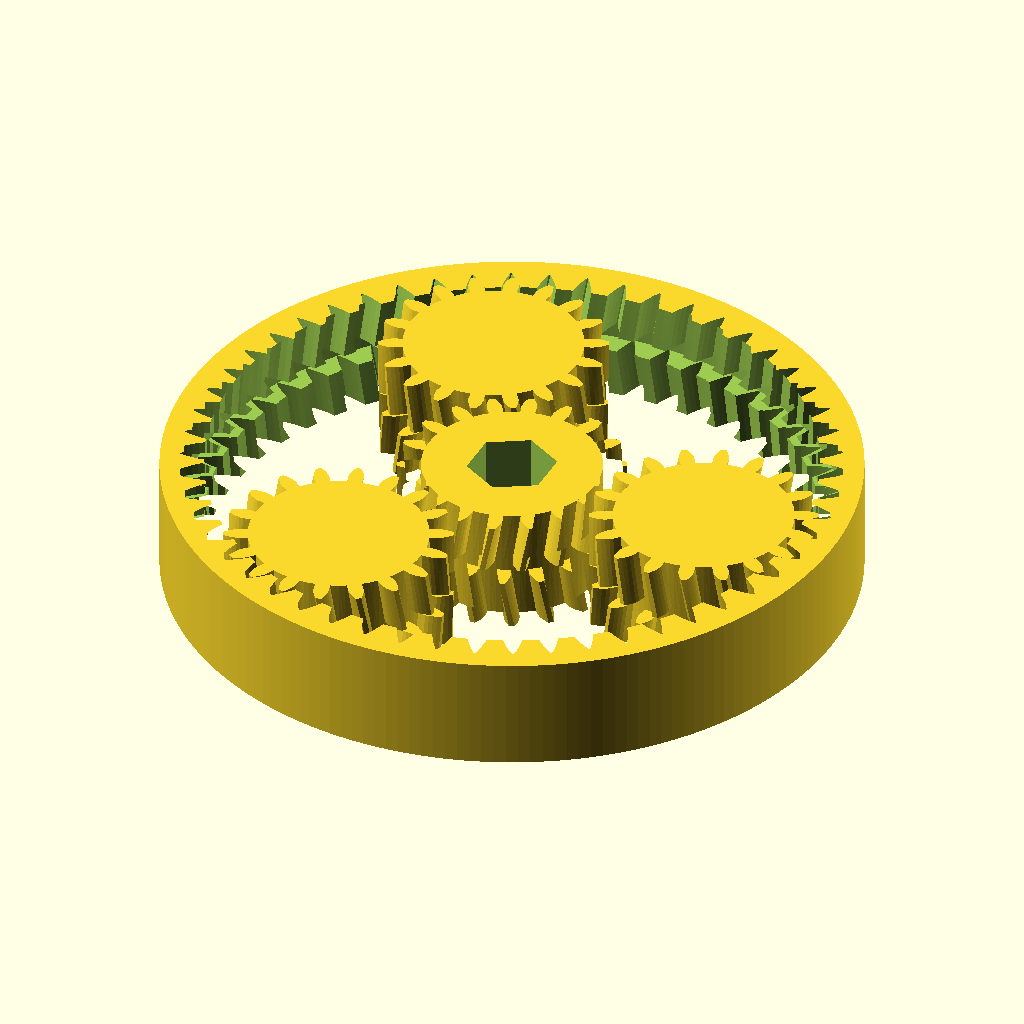
Cell 1 — every parameter at its default value.
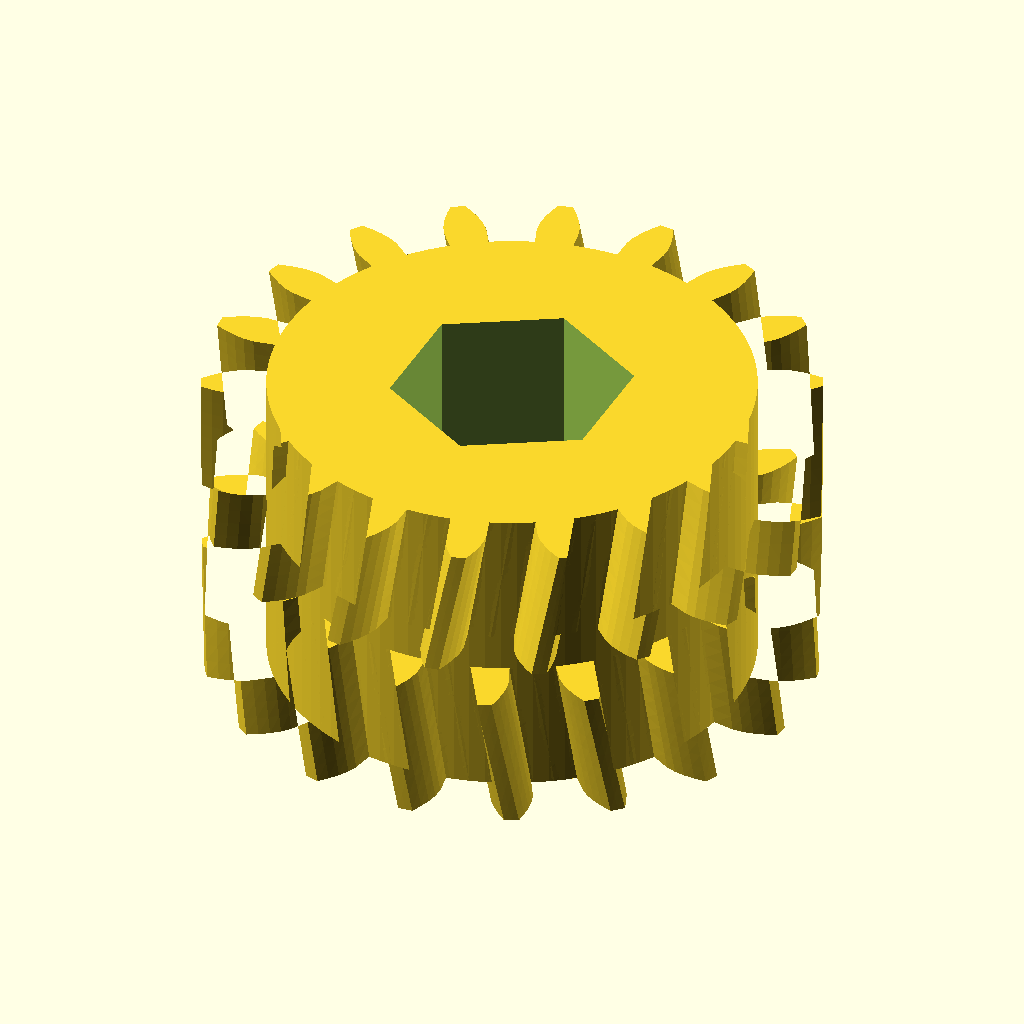
Cell 2: the same model with part = "sun".
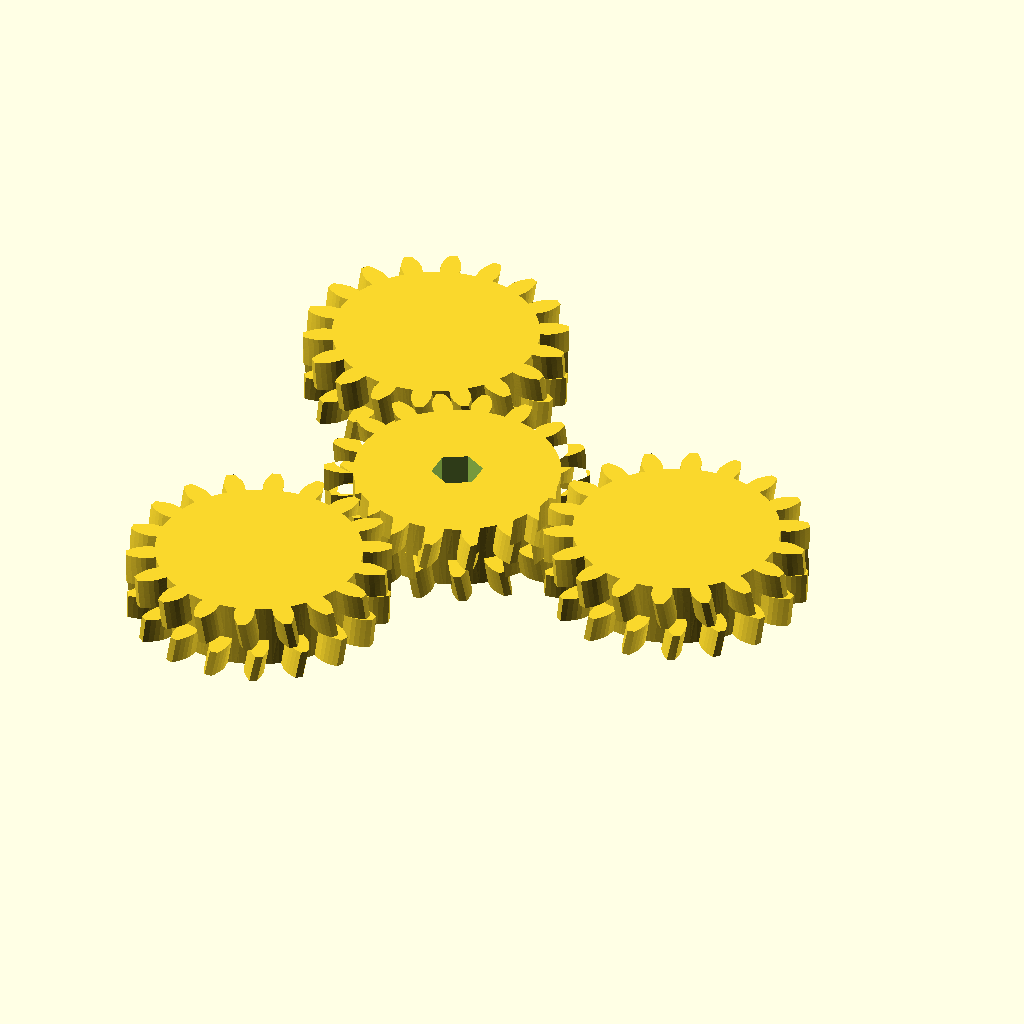
Cell 3: m = 2 (everything else at default).
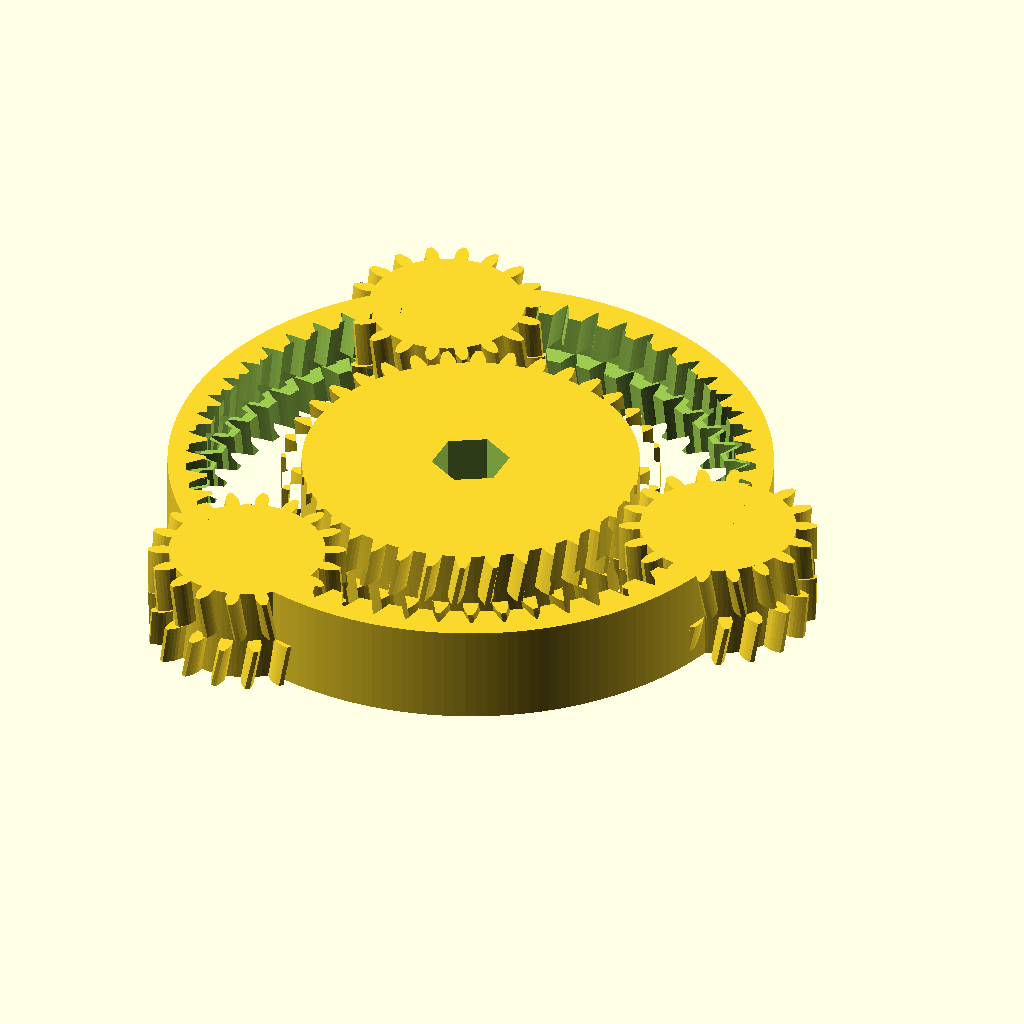
Cell 4: Zs = 36 (everything else at default).
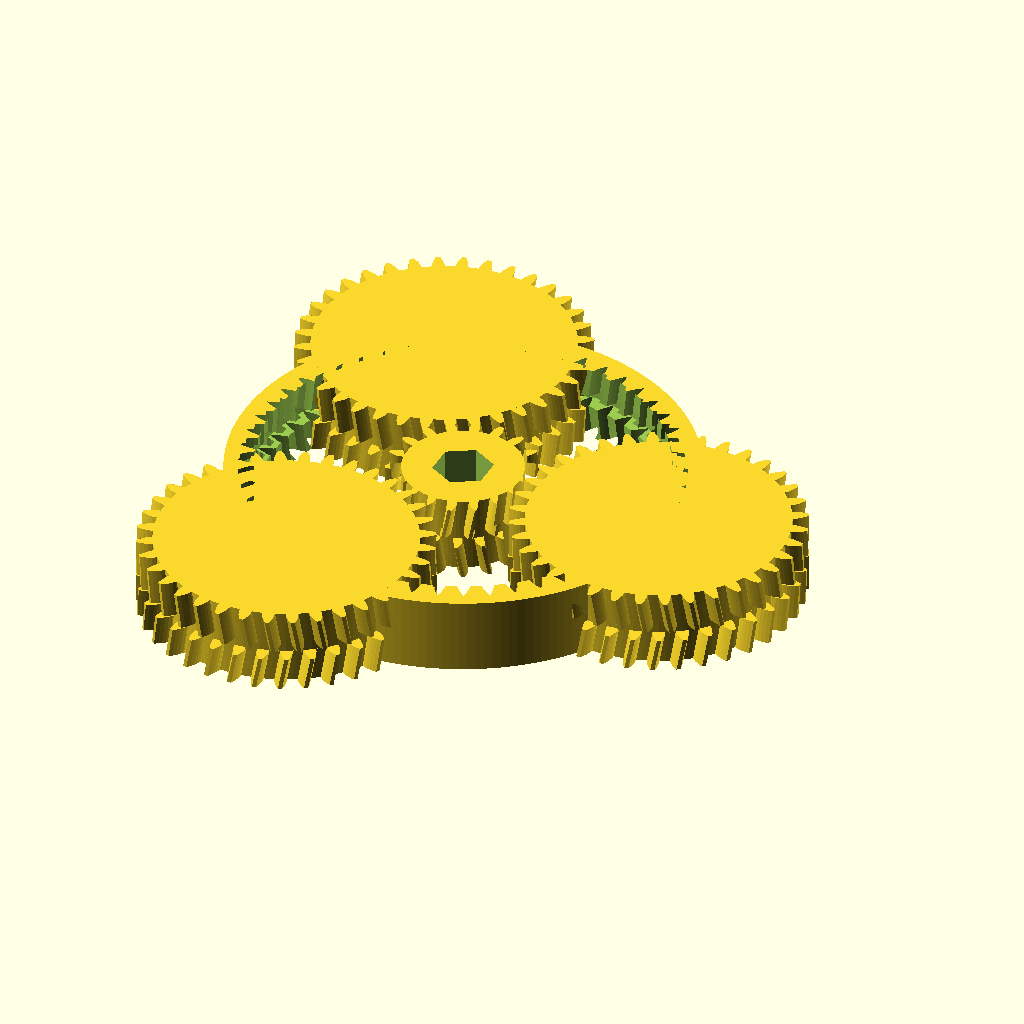
Cell 5: the same model with Zp = 36.
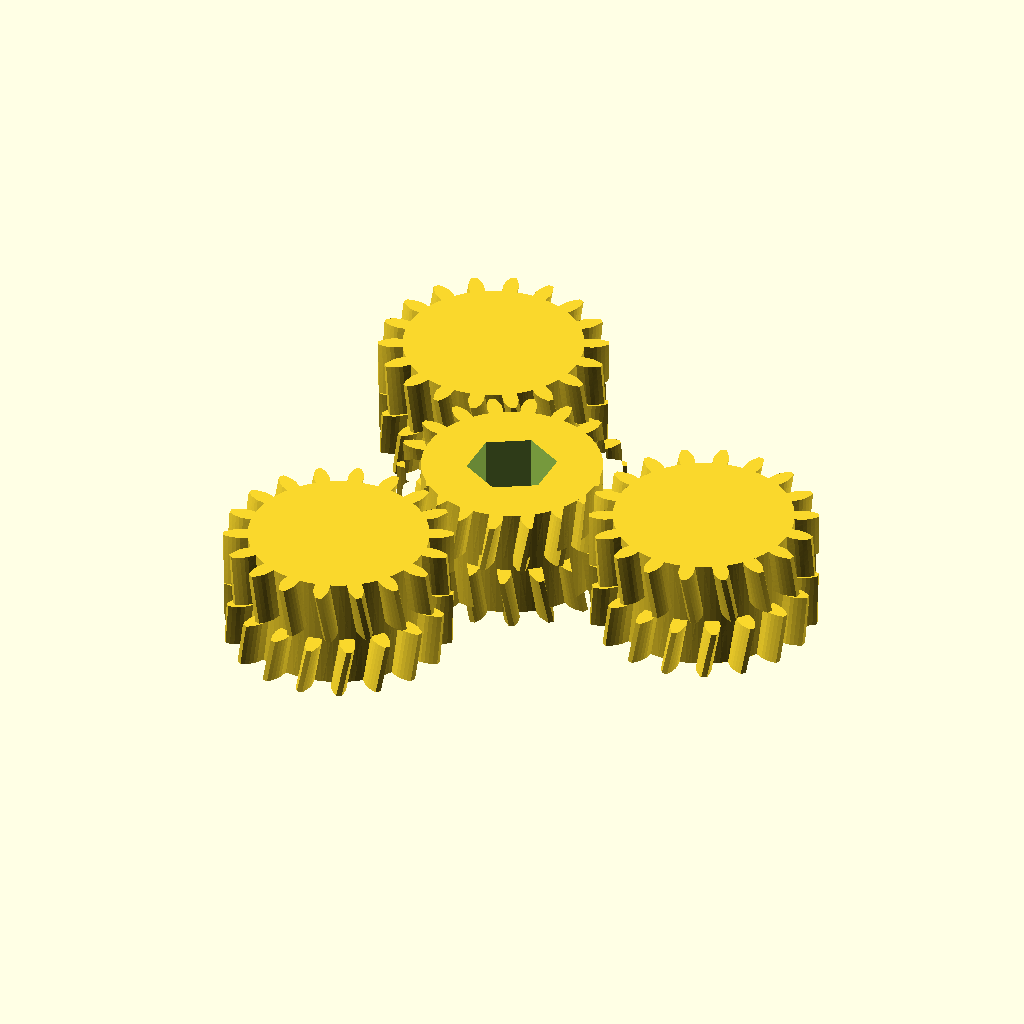
Cell 6: the same model with Zr = 108.
The same orthographic view direction (rotation 55°, 0°, 25°; colour scheme Cornfield) for every cell, with the view re-fitted per cell, so scale and position can differ between cells.
The OpenSCAD source (results/stress/planetary_gearbox/20261103T042930Z/verify/81db1c16f7062e9a/src/model.scad):
// Planetary gear set printed in place - herringbone with center groove, 60mm x 10mm
// Sun 18T, Planets 18T x3, Ring 54T, module 1.0
part = "assembly"; // [sun, planet, ring, assembly]

m = 1.0;
Zs = 18;
Zp = 18;
Zr = 54;
pa = 20;
H = 10;
groove = 1.2;
Hb = (H-groove)/2; // 4.4 half height
backlash = 0.40; // tooth thinning per gear (mm arc)
tipC = 0.20;
shift = 0.8; // herringbone shift at pitch radius over Hb
AF = 6.7;
outerR = 30;

rp_s = m*Zs/2;
rb_s = rp_s*cos(pa);
ra_s = rp_s + m - tipC;
rd_s = rp_s - 1.25*m;

rp_p = m*Zp/2;
rb_p = rp_p*cos(pa);
ra_p = rp_p + m - tipC;
rd_p = rp_p - 1.25*m;

rp_r = m*Zr/2;
rb_r = rp_r*cos(pa);
rt_r = rp_r - m + tipC;
rr_r = rp_r + 1.25*m;

Ts = shift / rp_s * 180/PI;
Tp = shift / rp_p * 180/PI;
Tr = shift / rp_r * 180/PI;

Dorbit = (Zs+Zp)*m/2;

function inv_deg(phi) = (tan(phi) - phi*PI/180)*180/PI;
function inv_pa_val(pa_) = (tan(pa_) - pa_*PI/180)*180/PI;
function half_deg(z, rp) = 90/z - (backlash/(2*rp))*180/PI;
function phi_of(rb, r) = acos(rb/r);
function ext_a(r, half, invpa, rb) = half + invpa - inv_deg(phi_of(rb, r));
function int_a(r, half, invpa, rb) = half - invpa + inv_deg(phi_of(rb, r));
function polar(r, a) = [r*cos(a), r*sin(a)];

function ext_left_mid(z, rp, rb, ra, rd, half, invpa, k, j, Nf) =
  let(base=k*360/z, rj = rb + (ra-rb)*j/Nf, aj = ext_a(rj, half, invpa, rb))
    polar(rj, base - aj);
function ext_right_mid(z, rp, rb, ra, rd, half, invpa, k, j, Nf) =
  let(base=k*360/z, rj = rb + (ra-rb)*j/Nf, aj = ext_a(rj, half, invpa, rb))
    polar(rj, base + aj);
function int_left_mid(z, rp, rb, rt, rr, half, invpa, k, j, Nf) =
  let(base=k*360/z, rj = rt + (rr-rt)*j/Nf, aj = int_a(rj, half, invpa, rb))
    polar(rj, base - aj);
function int_right_mid(z, rp, rb, rt, rr, half, invpa, k, j, Nf) =
  let(base=k*360/z, rj = rt + (rr-rt)*j/Nf, aj = int_a(rj, half, invpa, rb))
    polar(rj, base + aj);

module sun_2d(Nf=4) {
  half = half_deg(Zs, rp_s);
  invpa = inv_pa_val(pa);
  a_tip = ext_a(ra_s, half, invpa, rb_s);
  a_base = half + invpa;
  pitch = 360/Zs;
  pts = [
    for (k=[0:Zs-1])
      let(base=k*pitch)
      for (s=[0:2*Nf+5])
        s==0 ? polar(rd_s, base - a_base) :
        s==1 ? polar(rb_s, base - a_base) :
        s>=2 && s<=Nf ? ext_left_mid(Zs, rp_s, rb_s, ra_s, rd_s, half, invpa, k, s-1, Nf) :
        s==Nf+1 ? polar(ra_s, base - a_tip) :
        s==Nf+2 ? polar(ra_s, base) :
        s==Nf+3 ? polar(ra_s, base + a_tip) :
        s>=Nf+4 && s<=2*Nf+2 ? ext_right_mid(Zs, rp_s, rb_s, ra_s, rd_s, half, invpa, k, 2*Nf+3-s, Nf) :
        s==2*Nf+3 ? polar(rb_s, base + a_base) :
        s==2*Nf+4 ? polar(rd_s, base + a_base) :
        polar(rd_s, base + pitch/2)
  ];
  polygon(pts);
}
module planet_2d(Nf=4) {
  half = half_deg(Zp, rp_p);
  invpa = inv_pa_val(pa);
  a_tip = ext_a(ra_p, half, invpa, rb_p);
  a_base = half + invpa;
  pitch = 360/Zp;
  pts = [
    for (k=[0:Zp-1])
      let(base=k*pitch)
      for (s=[0:2*Nf+5])
        s==0 ? polar(rd_p, base - a_base) :
        s==1 ? polar(rb_p, base - a_base) :
        s>=2 && s<=Nf ? ext_left_mid(Zp, rp_p, rb_p, ra_p, rd_p, half, invpa, k, s-1, Nf) :
        s==Nf+1 ? polar(ra_p, base - a_tip) :
        s==Nf+2 ? polar(ra_p, base) :
        s==Nf+3 ? polar(ra_p, base + a_tip) :
        s>=Nf+4 && s<=2*Nf+2 ? ext_right_mid(Zp, rp_p, rb_p, ra_p, rd_p, half, invpa, k, 2*Nf+3-s, Nf) :
        s==2*Nf+3 ? polar(rb_p, base + a_base) :
        s==2*Nf+4 ? polar(rd_p, base + a_base) :
        polar(rd_p, base + pitch/2)
  ];
  polygon(pts);
}
module ring_void_2d(Nf=4) {
  half = 90/Zr + (backlash/(2*rp_r))*180/PI;
  invpa = inv_pa_val(pa);
  a_tip = int_a(rt_r, half, invpa, rb_r);
  a_root = int_a(rr_r, half, invpa, rb_r);
  pitch = 360/Zr;
  pts = [
    for (k=[0:Zr-1])
      let(base=k*pitch)
      for (s=[0:2*Nf+5])
        s==0 ? polar(rr_r, base - a_root) :
        s>=1 && s<=Nf-1 ? int_left_mid(Zr, rp_r, rb_r, rt_r, rr_r, half, invpa, k, Nf-s, Nf) :
        s==Nf ? polar(rt_r, base - a_tip) :
        s==Nf+1 ? polar(rt_r, base) :
        s==Nf+2 ? polar(rt_r, base + a_tip) :
        s>=Nf+3 && s<=2*Nf+1 ? int_right_mid(Zr, rp_r, rb_r, rt_r, rr_r, half, invpa, k, s-(Nf+2), Nf) :
        s==2*Nf+2 ? polar(rr_r, base + a_root) :
        polar(rr_r, base + pitch/2)
  ];
  polygon(pts);
}

Rhex = AF/sqrt(3);
module hex_2d() {
  polygon([for (i=[0:5]) let(a=30+i*60) polar(Rhex, a)]);
}

module sun_half_bot() {
  rotate([0,0,-Ts]) linear_extrude(height=Hb, twist=Ts, slices=8) sun_2d();
}
module sun_half_top() {
  translate([0,0,H-Hb]) linear_extrude(height=Hb, twist=-Ts, slices=8) sun_2d();
}
module planet_half_bot() {
  rotate([0,0,Tp]) linear_extrude(height=Hb, twist=-Tp, slices=8) planet_2d();
}
module planet_half_top() {
  translate([0,0,H-Hb]) linear_extrude(height=Hb, twist=Tp, slices=8) planet_2d();
}
module ring_void_bot() {
  translate([0,0,-0.6]) rotate([0,0,Tr]) linear_extrude(height=Hb+0.7, twist=-Tr, slices=8) ring_void_2d();
}
module ring_void_top() {
  translate([0,0,H-Hb-0.1]) linear_extrude(height=Hb+0.7, twist=Tr, slices=8) ring_void_2d();
}

module sun_gear() {
  difference() {
    union() {
      cylinder(r=rd_s, h=H, $fn=96);
      sun_half_bot();
      sun_half_top();
    }
    translate([0,0,-0.6]) linear_extrude(height=H+1.2) hex_2d();
  }
}
module planet_gear() {
  union() {
    cylinder(r=rd_p, h=H, $fn=96);
    planet_half_bot();
    planet_half_top();
  }
}
module ring_gear() {
  difference() {
    cylinder(r=outerR, h=H, $fn=180);
    ring_void_bot();
    ring_void_top();
    // center groove bore at root radius
    translate([0,0,Hb]) cylinder(r=rr_r, h=groove+0.2, $fn=180);
  }
}

cadverify_only = "";
module instance(name, part, unit = 1) {
    echo(cadverify_instance = [name, part, unit]);
    if (cadverify_only == "" || cadverify_only == name) children();
}

if (part == "sun") {
  echo(cadverify_spec = [
    ["bounds", [[-ra_s, -ra_s, 0], [ra_s, ra_s, H]]],
    ["bodies", 1],
    ["through_holes", 1],
    ["support_faces", [["bed", "-z", 50]]],
    ["overhangs_allowed", [["herringbone groove bridges", [[-ra_s, -ra_s, Hb-0.2], [ra_s, ra_s, H-Hb+0.2]]]]],
    ["copies", 1],
    ["details", [
      ["hex", "hole", [0, 0, H+2], [0, 0, -1], [[0, 7.04], [9, 7.04]]],
      ["body", "thickness", [5, 0, H+2], [0, 0, -1], H],
      ["groove", "void", [[-ra_s, -2, Hb], [ra_s, 2, H-Hb]], 0.5],
      ["apex", "view", [[7, -2, Hb-1], [ra_s+0.5, 2, H-Hb+1]]]
    ]]
  ]);
  sun_gear();
} else if (part == "planet") {
  echo(cadverify_spec = [
    ["bounds", [[-ra_p, -ra_p, 0], [ra_p, ra_p, H]]],
    ["bodies", 1],
    ["through_holes", 0],
    ["support_faces", [["bed", "-z", 50]]],
    ["overhangs_allowed", [["herringbone groove bridges", [[-ra_p, -ra_p, Hb-0.2], [ra_p, ra_p, H-Hb+0.2]]]]],
    ["copies", 3],
    ["details", [
      ["body", "thickness", [5, 0, H+2], [0, 0, -1], H],
      ["apex", "view", [[7, -2, Hb-1], [ra_p+0.5, 2, H-Hb+1]]]
    ]]
  ]);
  planet_gear();
} else if (part == "ring") {
  echo(cadverify_spec = [
    ["bounds", [[-outerR, -outerR, 0], [outerR, outerR, H]]],
    ["bodies", 1],
    ["through_holes", 1],
    ["support_faces", [["bed", "-z", 200]]],
    ["overhangs_allowed", [["herringbone groove bridges", [[-rr_r, -rr_r, Hb-0.2], [rr_r, rr_r, H-Hb+0.2]]]]],
    ["copies", 1],
    ["details", [
      ["rim", "thickness", [29, 0, H+2], [0, 0, -1], H],
      ["teeth", "view", [[24, -4, Hb-1], [29, 4, H-Hb+1]]]
    ]]
  ]);
  ring_gear();
} else if (part == "assembly") {
  echo(cadverify_spec = [
    ["bounds", [[-outerR, -outerR, 0], [outerR, outerR, H]]],
    ["support_faces", [["bed", "-z", 500]]],
    ["overhangs_allowed", [["herringbone apex bridges", [[-28.5, -28.5, Hb-0.2], [28.5, 28.5, H-Hb+0.2]]]]],
    ["assembly_order", [
      [[ "ring", "sun", "planet1", "planet2", "planet3"], [0, 0, 0]]
    ]],
    ["motions", [
      ["sun", ["sun", "planet1", "planet2", "planet3"], "rotate", [0, 0, 0], [0, 0, 1], [0, 120],
        ["drives", [
          [["sun"], "rotate", [0, 0, 0], [0, 0, 1], 3],
          [["planet1"], "rotate", [Dorbit, 0, 0], [0, 0, 1], -3],
          [["planet2"], "rotate", [Dorbit*cos(120), Dorbit*sin(120), 0], [0, 0, 1], -3],
          [["planet3"], "rotate", [Dorbit*cos(240), Dorbit*sin(240), 0], [0, 0, 1], -3]
        ]]
      ]
    ]],
    ["print_in_place", 0.3],
    ["held", ["ring", "sun", "planet1", "planet2", "planet3"]]
  ]);
  instance("ring", "ring") ring_gear();
  instance("sun", "sun") sun_gear();
  instance("planet1", "planet") translate([Dorbit, 0, 0]) rotate([0,0,10]) planet_gear();
  instance("planet2", "planet") translate([Dorbit*cos(120), Dorbit*sin(120), 0]) rotate([0,0,10]) planet_gear();
  instance("planet3", "planet") translate([Dorbit*cos(240), Dorbit*sin(240), 0]) rotate([0,0,10]) planet_gear();
}
Parameter table extracted from the source (name, type, default, range or options):
part: string, default "assembly", options "sun", "planet", "ring", "assembly"
m: number, default 1
Zs: number, default 18
Zp: number, default 18
Zr: number, default 54
pa: number, default 20
H: number, default 10
groove: number, default 1.2
backlash: number, default 0.4
tipC: number, default 0.2
shift: number, default 0.8
AF: number, default 6.7
outerR: number, default 30
